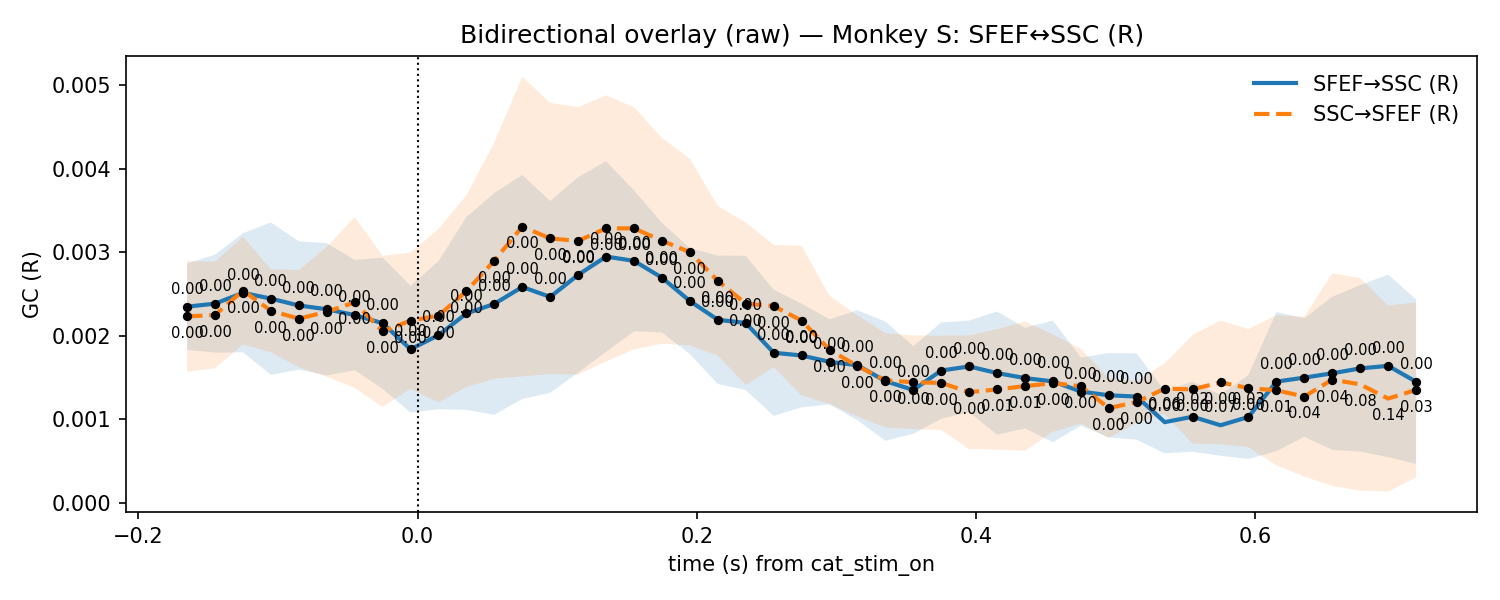

Data behind this chart, as committed beside it:
t, mu_AB, lo_AB, hi_AB, p_stouffer_AB, sig_AB, mu_BA, lo_BA, hi_BA, p_stouffer_BA, sig_BA
-0.165, 0.002345, 0.001828, 0.002863, 1.521338610643852e-12, 1, 0.002229, 0.001566, 0.002891, 6.239865291135516e-10, 1
-0.145, 0.002382, 0.001795, 0.002969, 6.4471761263007465e-12, 1, 0.002246, 0.001607, 0.002885, 2.2007484723474136e-10, 1
-0.125, 0.002512, 0.001798, 0.003225, 1.2361445200781418e-11, 1, 0.002538, 0.001893, 0.003183, 6.324607504382129e-12, 1
-0.105, 0.002442, 0.001529, 0.003354, 3.34081273756226e-09, 1, 0.002296, 0.001798, 0.002794, 2.6443069955917053e-11, 1
-0.085, 0.00236, 0.001592, 0.003128, 1.1830934010248484e-09, 1, 0.002202, 0.00162, 0.002784, 4.819515897480642e-10, 1
-0.065, 0.002314, 0.001522, 0.003107, 3.3119174069895507e-10, 1, 0.002284, 0.001507, 0.003061, 1.2167478136149157e-10, 1
-0.045, 0.002245, 0.001584, 0.002905, 7.164391302438844e-11, 1, 0.002397, 0.001373, 0.00342, 1.9419242880402976e-09, 1
-0.025, 0.002147, 0.001361, 0.002934, 3.810898818734643e-09, 1, 0.002049, 0.001144, 0.002954, 2.3531999471249065e-07, 1
-0.005, 0.001835, 0.001078, 0.002593, 8.275450822381458e-07, 1, 0.002179, 0.001364, 0.002993, 5.684994164312229e-08, 1
0.015, 0.002004, 0.001117, 0.002891, 3.7492813598216657e-07, 1, 0.002238, 0.0012, 0.003275, 2.164542513005685e-07, 1
0.035, 0.002264, 0.001109, 0.003419, 9.532379473542463e-07, 1, 0.002532, 0.001385, 0.003679, 2.997002135352034e-08, 1
0.055, 0.002379, 0.001051, 0.003706, 6.242297758807247e-06, 1, 0.002897, 0.001482, 0.004312, 9.901791242494795e-08, 1
0.075, 0.002581, 0.001239, 0.003923, 4.2375777242753543e-07, 1, 0.003305, 0.001511, 0.005099, 6.092598280327266e-07, 1
0.095, 0.002462, 0.001314, 0.00361, 2.2749231716190366e-06, 1, 0.003162, 0.001539, 0.004785, 1.1323553856801283e-06, 1
0.115, 0.002726, 0.001555, 0.003897, 9.343809503903344e-09, 1, 0.003133, 0.001532, 0.004734, 7.578918930217782e-07, 1
0.135, 0.002945, 0.001804, 0.004086, 2.0596818695040042e-09, 1, 0.003284, 0.001691, 0.004876, 8.127104467181567e-08, 1
0.155, 0.002894, 0.002049, 0.003739, 1.2125078718838722e-11, 1, 0.003283, 0.001834, 0.004733, 3.4003726501197207e-09, 1
0.175, 0.002693, 0.002036, 0.003349, 1.3575696122813952e-11, 1, 0.003134, 0.001902, 0.004367, 2.1457624566068034e-10, 1
0.195, 0.002413, 0.001777, 0.003048, 1.904534308039274e-10, 1, 0.002999, 0.001881, 0.004117, 3.917954849441685e-11, 1
0.215, 0.002188, 0.001419, 0.002957, 1.6551778503348658e-08, 1, 0.002656, 0.00176, 0.003552, 8.996980938036359e-11, 1
0.235, 0.002151, 0.001347, 0.002955, 5.5529070119852975e-08, 1, 0.002381, 0.001408, 0.003354, 3.411277482712194e-09, 1
0.255, 0.001794, 0.001038, 0.002549, 4.8510628755105145e-06, 1, 0.002353, 0.00162, 0.003086, 5.130584845858266e-11, 1
0.275, 0.001761, 0.001139, 0.002382, 6.466738500243707e-08, 1, 0.002179, 0.001284, 0.003075, 2.1901371827226512e-09, 1
0.295, 0.001685, 0.001176, 0.002194, 1.2811885397034928e-07, 1, 0.001828, 0.001181, 0.002476, 7.167077442638004e-08, 1
0.315, 0.001644, 0.0009862, 0.002303, 1.219317300904521e-06, 1, 0.001635, 0.00103, 0.00224, 2.478953819329277e-06, 1
0.335, 0.001453, 0.0007393, 0.002168, 0.000304, 1, 0.001463, 0.0008976, 0.002029, 0.0001015, 1
0.355, 0.001348, 0.0008225, 0.001873, 0.0002441, 1, 0.00144, 0.0008802, 0.002, 6.947203255436296e-05, 1
0.375, 0.001581, 0.001004, 0.002157, 1.161791428960779e-05, 1, 0.001433, 0.0008677, 0.001997, 0.0001802, 1
0.395, 0.001629, 0.00108, 0.002179, 2.2718014824896215e-06, 1, 0.001321, 0.0006406, 0.002002, 0.003282, 1
0.415, 0.00155, 0.0008126, 0.002288, 0.0001613, 1, 0.001355, 0.0006347, 0.002075, 0.006463, 1
0.435, 0.00149, 0.0008872, 0.002093, 0.000124, 1, 0.001394, 0.0006195, 0.002168, 0.007698, 1
0.455, 0.00145, 0.0007218, 0.002178, 0.0007561, 1, 0.00143, 0.000847, 0.002013, 0.0003515, 1
0.475, 0.001329, 0.0009218, 0.001736, 0.0004064, 1, 0.001393, 0.0009449, 0.00184, 6.0246548168940706e-05, 1
0.495, 0.001284, 0.0007785, 0.00179, 0.001009, 1, 0.00113, 0.0007736, 0.001487, 0.004365, 1
0.515, 0.001269, 0.0007529, 0.001785, 0.001717, 1, 0.001205, 0.0009521, 0.001457, 0.0007522, 1
0.535, 0.0009625, 0.0005883, 0.001337, 0.05736, 0, 0.001364, 0.00106, 0.001667, 3.428435602925717e-05, 1
0.555, 0.001027, 0.0006075, 0.001447, 0.0237, 1, 0.001355, 0.0007045, 0.002006, 0.0007602, 1
0.575, 0.000925, 0.0005599, 0.00129, 0.06576, 0, 0.001439, 0.0006966, 0.00218, 0.0007013, 1
0.595, 0.001025, 0.0005215, 0.001528, 0.02753, 1, 0.00137, 0.0006637, 0.002076, 0.00125, 1
0.615, 0.001448, 0.0006149, 0.002281, 0.0006406, 1, 0.001344, 0.0004448, 0.002243, 0.01197, 1
0.635, 0.001496, 0.0007865, 0.002205, 9.457111971356014e-05, 1, 0.001269, 0.0003117, 0.002227, 0.0395, 1
0.655, 0.001548, 0.0006307, 0.002464, 0.0003596, 1, 0.001472, 0.0001989, 0.002745, 0.0375, 1
0.675, 0.001606, 0.0006091, 0.002603, 0.0005823, 1, 0.001415, 0.0001422, 0.002687, 0.07741, 0
0.695, 0.001637, 0.0005443, 0.00273, 0.0005056, 1, 0.001245, 0.0001304, 0.00236, 0.1412, 0
0.715, 0.001447, 0.0004614, 0.002432, 0.00212, 1, 0.001348, 0.0002997, 0.002396, 0.02942, 1
